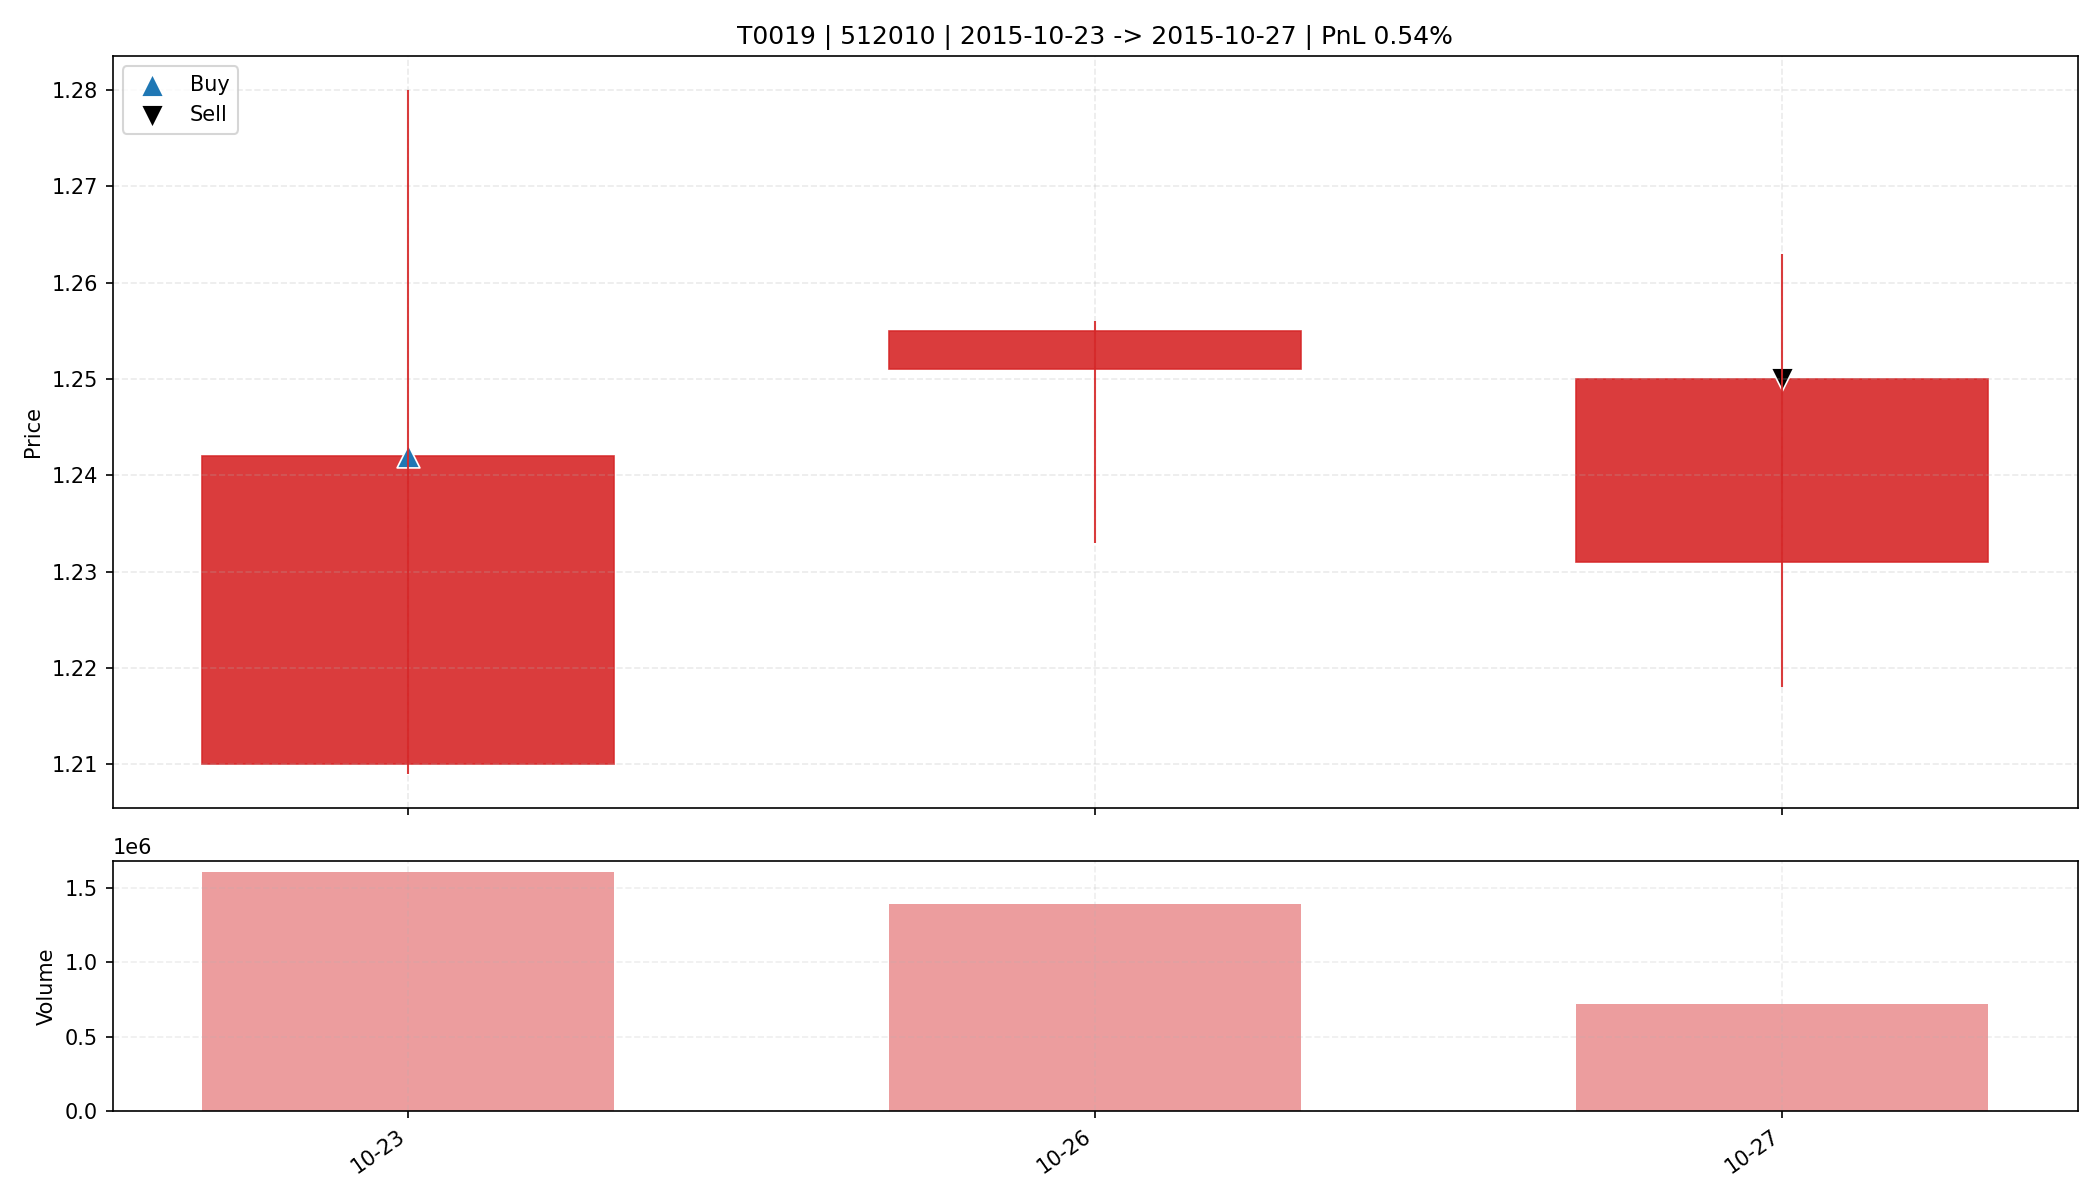

The file beside this chart, header and first rows:
date, open, high, low, close, amount, volume, trade_id, code, buy_date, sell_date, buy_price, sell_price, matched_shares, buy_reason, sell_reason, sell_profit_pct, sell_hold_days, is_buy_day, is_sell_day, holding_day_index
2015-10-23, 1.21, 1.28, 1.209, 1.242, 1985407, 1603700, T0019, 512010, 2015-10-23, 2015-10-27, 1.242, 1.25, 13250, 前10日振幅6.8%, 阳线涨幅2.6%, 突破均线, 放量2.3倍(温和+爆发…, 跌破动态保利线, 0.5435, 2.0, True, False, 0
2015-10-26, 1.251, 1.256, 1.233, 1.255, 1729789, 1394100, T0019, 512010, 2015-10-23, 2015-10-27, 1.242, 1.25, 13250, 前10日振幅6.8%, 阳线涨幅2.6%, 突破均线, 放量2.3倍(温和+爆发…, 跌破动态保利线, 0.5435, 2.0, False, False, 1
2015-10-27, 1.231, 1.263, 1.218, 1.25, 894891, 722600, T0019, 512010, 2015-10-23, 2015-10-27, 1.242, 1.25, 13250, 前10日振幅6.8%, 阳线涨幅2.6%, 突破均线, 放量2.3倍(温和+爆发…, 跌破动态保利线, 0.5435, 2.0, False, True, 2
